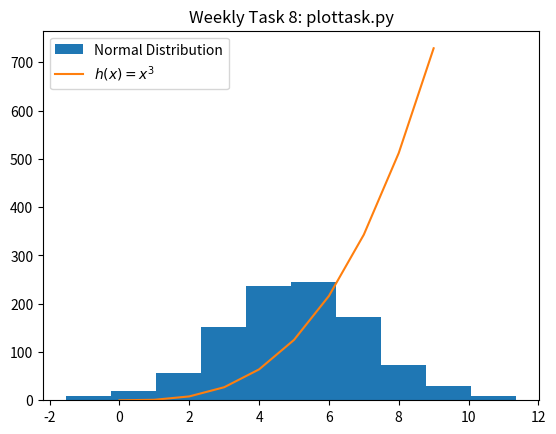

Python code for this plot:
# plottask.py
#
# program that displays a histogram of a normal distribution 
#   of 1000 values with a mean of 5 and standard deviation of 2, 
#   and a plot of the function h(x)=x^3 in the range 0 to 10, 
#   on the one set of axes.
#
# author: eoghan walsh
#
# references: 
# https://www.w3schools.com/python/matplotlib_histograms.asp
# https://www.w3schools.com/python/numpy/numpy_random_normal.asp
# https://matplotlib.org/stable/users/explain/text/text_intro.html#text-intro

# import numpy and matplotlib
import numpy as np
import matplotlib.pyplot as plt

# set normal distribution parameters
hist_mean =  5
hist_std_dev = 2
hist_size = 1000

# use numpy random.normal() to generate normal data distribution
norm_dist = np.random.normal(hist_mean, hist_std_dev, hist_size)

# set range for x
x_range_low = 0
x_range_high = 10

# use numpy to generate array for x
x = np.array(range(0,10))

# h(x) = x^3
x_cubed = x * x * x

# plot histogram of normal distribution and add label
plt.hist(norm_dist, label = "Normal Distribution")
# plot x cubed and add label
plt.plot(x, x_cubed, label = "$h(x)=x^3$")
# add legend to plot
plt.legend()
# add title to plot
plt.title("Weekly Task 8: plottask.py")
# show the plot
plt.show()